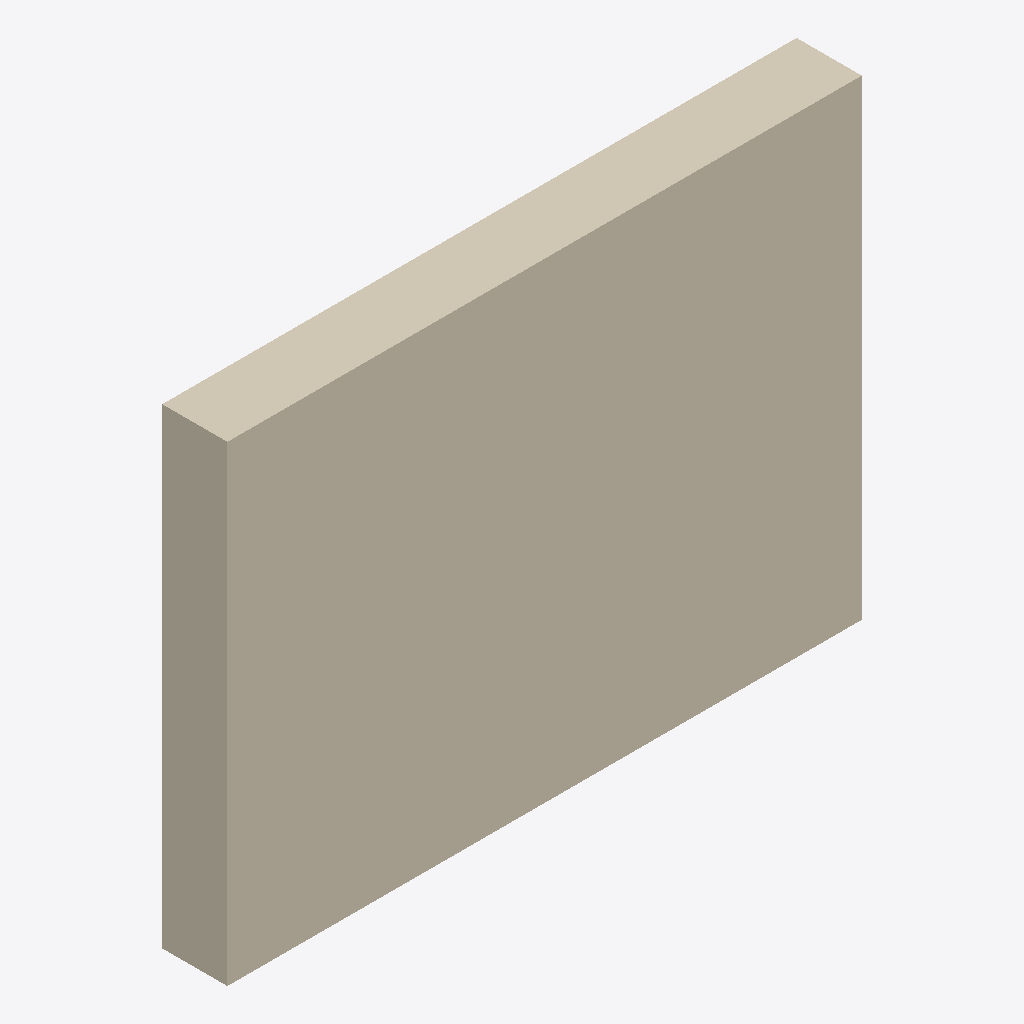
Isometric view of an IFC building model (IFC-SPF (STEP), schema IFC4X3, length unit metre), seen from the south-west, elements coloured by IFC class: 1 covering (cream).
Extent 1.8 m × 0.2 m × 1.3 m (x, y, z). Elements (1): 1 IfcCovering.

HEADER;
FILE_DESCRIPTION(('ViewDefinition [CoordinationView]'),'2;1');
FILE_NAME('LM3-INT-P031.ifc','2026-08-30T00:00:00+00:00',('OpenSourceRail'),('OpenSourceRail'),'IfcOpenShell 0.8.5','OpenSourceRail deterministic LM3 product-library','design-reference / not for construction');
FILE_SCHEMA(('IFC4X3'));
ENDSEC;
DATA;
#1=IFCPROJECT('3cJIxKbtjMMAVQTa9Jn6ri',$,'LM3-INT-P031 — window reveal, setting-block inspection cover, and blind/label land set','Design-reference geometry and assembly hierarchy only; supplier freeze, released drawings/tolerances, calculations, qualified processes and first-article tests remain mandatory.',$,$,$,(#12),#7);
#2=IFCSITE('01v87xQgvPUw97LargSepW',$,'LM3 product library',$,$,#18,$,$,.ELEMENT.,$,$,$,$,$);
#3=IFCBUILDING('1tA7gfXlDJPPsnfq4LQkUa',$,'LM3 assembly inspection fixture',$,$,#21,$,$,.ELEMENT.,$,$,$);
#28=IFCCOVERING('0cekppFRbTYwQXE_RAm3WT',$,'window reveal, setting-block inspection cover, and blind/label land set','Four-piece removable reveals protect glazing edges and allow the complete window cassette to be extracted without removing the sidewall liner run.',$,#52,#48,'LM3-INT-P031',$);
ENDSEC;
